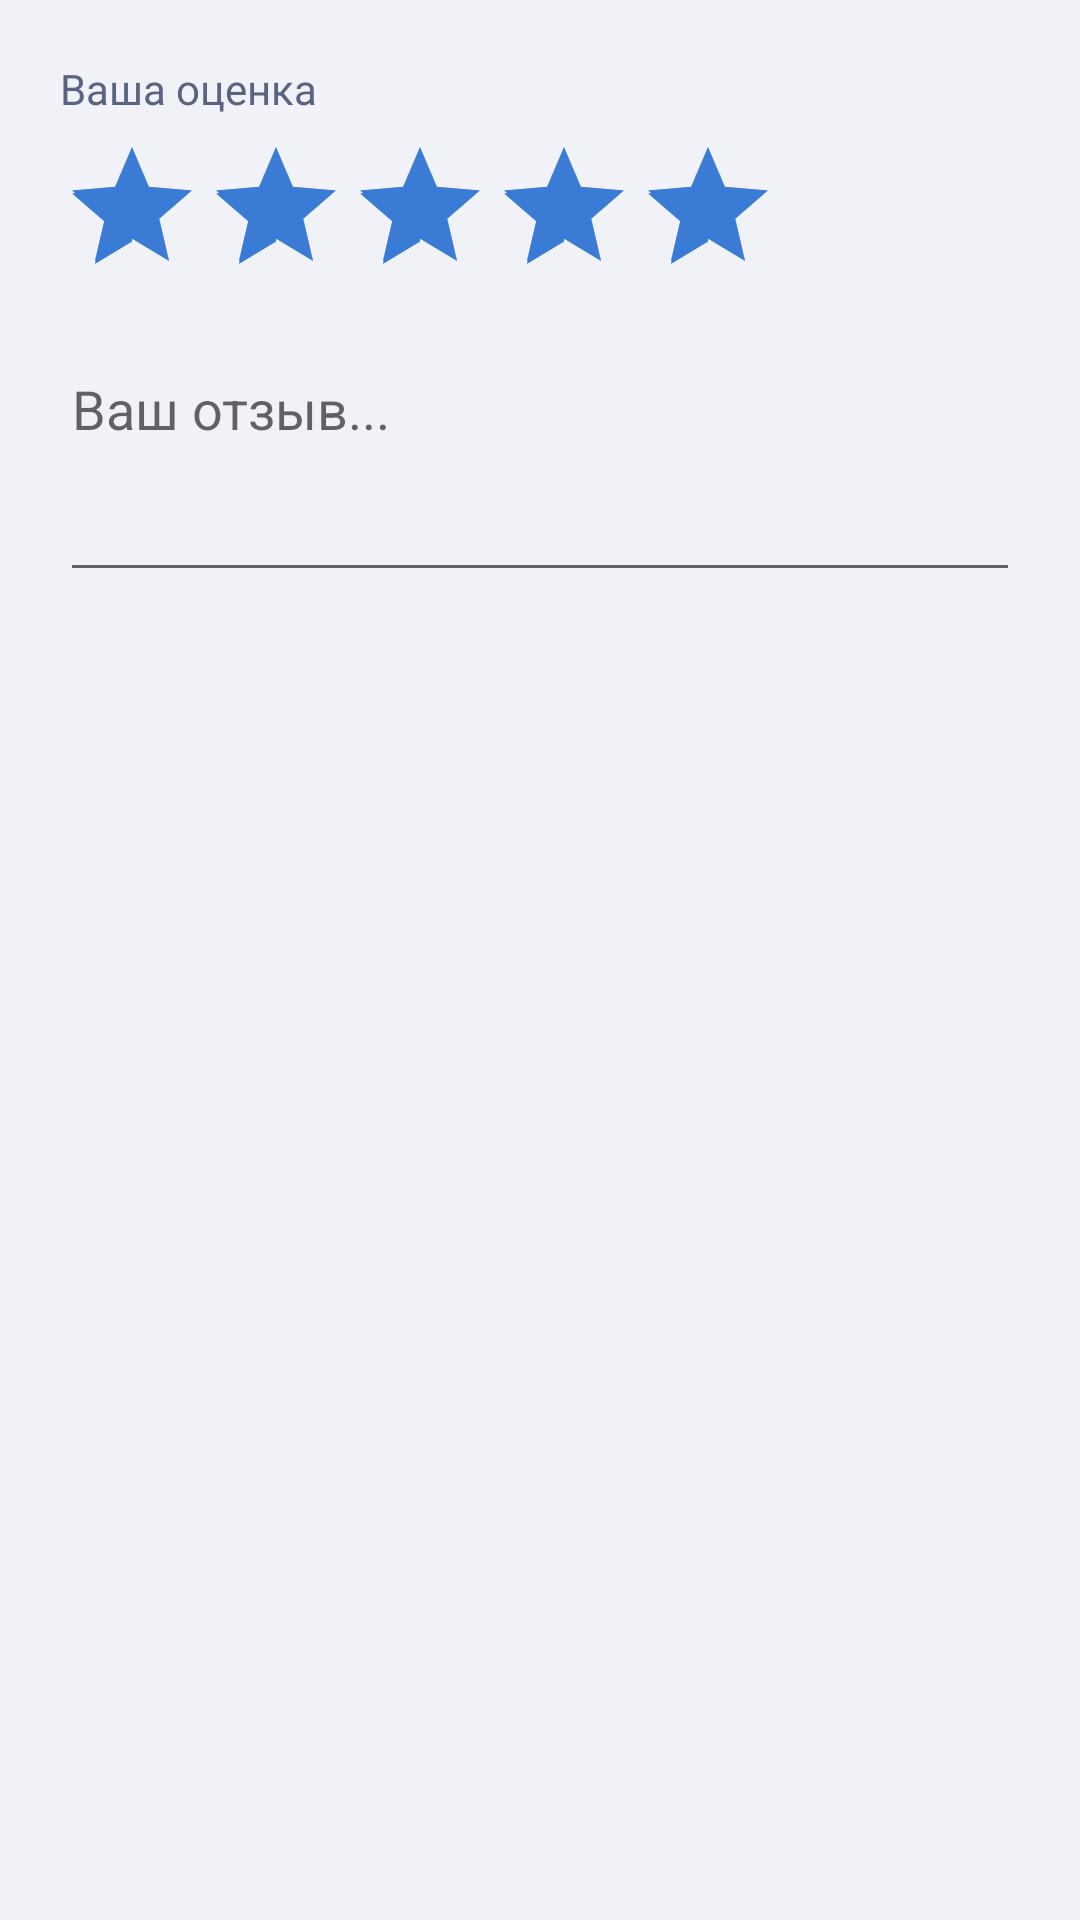

Layout XML and referenced resources for this Android screen:
<!-- AndroidManifest.xml: application theme Theme.ConstructionApp -->
<!-- res/layout/dialog_add_review.xml -->
<?xml version="1.0" encoding="utf-8"?>
<LinearLayout xmlns:android="http://schemas.android.com/apk/res/android"
    android:layout_width="match_parent" android:layout_height="wrap_content"
    android:orientation="vertical" android:padding="20dp">
    <TextView android:layout_width="wrap_content" android:layout_height="wrap_content"
        android:text="Ваша оценка" android:textSize="14sp" android:textColor="@color/text_secondary" android:layout_marginBottom="6dp"/>
    <RatingBar android:id="@+id/ratingBar" android:layout_width="wrap_content"
        android:layout_height="wrap_content" android:numStars="5" android:stepSize="1"
        android:rating="5" android:layout_marginBottom="12dp"/>
    <EditText android:id="@+id/etComment" android:layout_width="match_parent"
        android:layout_height="wrap_content" android:hint="Ваш отзыв..."
        android:inputType="textMultiLine" android:minLines="3" android:gravity="top"/>
</LinearLayout>
<!-- resources referenced by this layout -->
<resources>
  <color name="text_secondary">#5A6480</color>
  <style name="Theme.ConstructionApp" parent="Theme.MaterialComponents.Light.NoActionBar">
          <item name="colorPrimary">@color/primary</item>
          <item name="colorPrimaryDark">@color/primary_dark</item>
          <item name="colorAccent">@color/accent</item>
          <item name="android:windowBackground">@color/background</item>
          <item name="android:statusBarColor">@color/primary_dark</item>
      </style>
  <color name="primary">#1A2744</color>
  <color name="primary_dark">#111C33</color>
  <color name="accent">#3A7BD5</color>
  <color name="background">#F0F2F7</color>
</resources>
